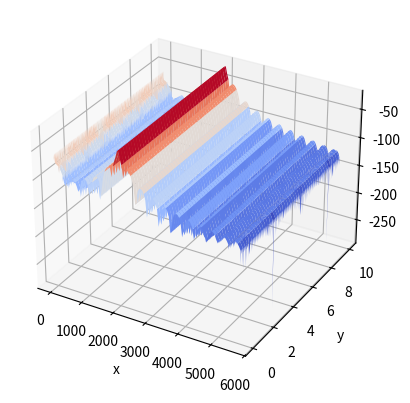

Recreate this plot in Python.
# https://stackoverflow.com/questions/56788798/python-spectrogram-in-3d-like-matlabs-spectrogram-function

import matplotlib.pyplot as plt
import numpy as np
from matplotlib import cm  # colour map
from scipy import signal  # spectrogram function

# basic config
sample_rate = 11240.  #
sig_len_secs = 10
frequency = 2000.

# generate the signal
timestamps_secs = np.arange(sample_rate*sig_len_secs) / sample_rate
mysignal = np.sin(2.0 * np.pi * frequency * timestamps_secs)

# extract the spectrum
freq_bins, timestamps, spec = signal.spectrogram(mysignal, sample_rate)

# 3d plot
fig = plt.figure()
ax = fig.add_subplot(projection='3d')
ax.plot_surface(freq_bins[:, None], timestamps[None, :], 10.0*np.log10(spec), cmap=cm.get_cmap("coolwarm"))
ax.set_xlabel('x')
ax.set_ylabel('y')
ax.set_zlabel('z')
plt.show()
